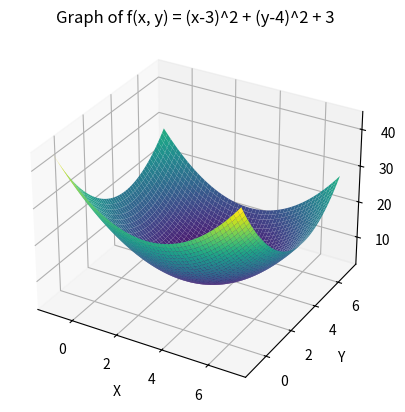
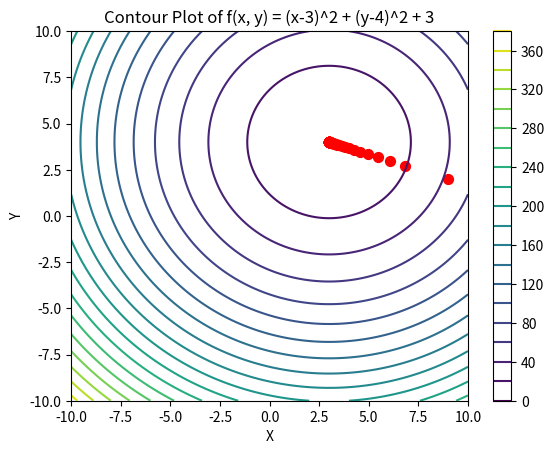

Python code for these plots, in order:
import numpy as np
import matplotlib.pyplot as plt
from mpl_toolkits.mplot3d import Axes3D

# x, y의 값을 정의합니다 (-1에서 7까지)
x = np.linspace(-1, 7, 400)
y = np.linspace(-1, 7, 400)
x, y = np.meshgrid(x, y)

# 함수 f(x, y)를 계산합니다.
z = (x - 3)**2 + (y - 4)**2 + 3

# 그래프를 그리기 위한 설정
fig = plt.figure()
ax = fig.add_subplot(111, projection='3d')

# 표면 그래프를 그립니다.
ax.plot_surface(x, y, z, cmap='viridis')

# 레이블 및 타이틀 설정
ax.set_xlabel('X')
ax.set_ylabel('Y')
ax.set_zlabel('f(x, y)')
ax.set_title('Graph of f(x, y) = (x-3)^2 + (y-4)^2 + 3')

# 그래프 표시
plt.show()

# ==========================
# 등고선 그래프

import numpy as np
import matplotlib.pyplot as plt

# x, y의 값을 정의합니다 (-1에서 7까지)
x = np.linspace(-10, 10, 400)
y = np.linspace(-10, 10, 400)
x, y = np.meshgrid(x, y)

# 함수 f(x, y)를 계산합니다.
z = (x - 3)**2 + (y - 4)**2 + 3

# 등고선 그래프를 그립니다.
plt.figure()
cp = plt.contour(x, y, z, levels=20)  # levels는 등고선의 개수를 조절합니다.
plt.colorbar(cp)  # 등고선 레벨 값에 대한 컬러바를 추가합니다.

# 특정 점(9,2)에 파란 점 표시 
plt.scatter(9, 2, color = 'red', s=50)

x = 9; y = 2 
lstep = 0.1
x, y = np.array([x, y]) - lstep * np.array([2*x-6, 2*y-8])

for i in range(100) : 
    (x, y) = np.array([x, y]) - lstep * np.array([2*x -6, 2*y-8])
    plt.scatter(x,y,color="red", s=50)
print(x,y)

# 축 레이블 및 타이틀 설정
plt.xlabel('X')
plt.ylabel('Y')
plt.title('Contour Plot of f(x, y) = (x-3)^2 + (y-4)^2 + 3')

# 그래프 표시
plt.show()









